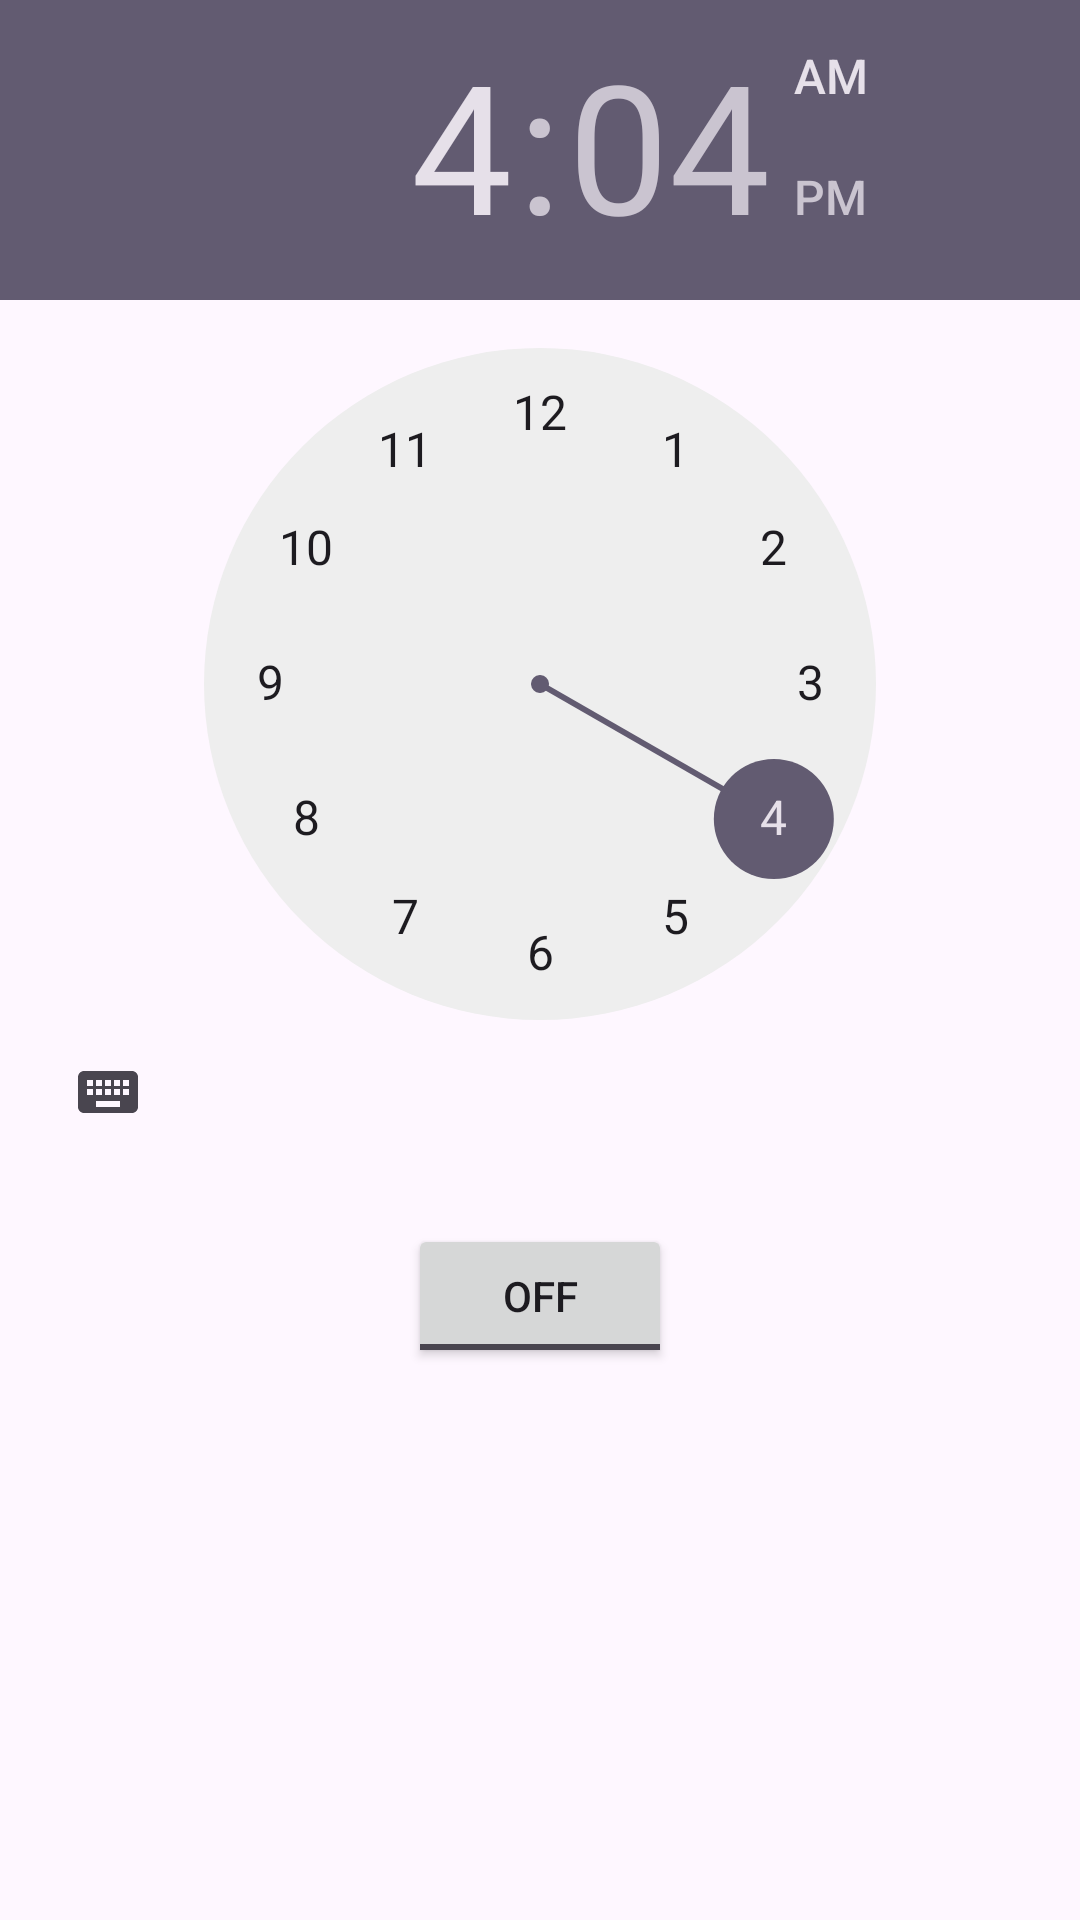

Produce the Android XML layout that renders to this screen, including the resource entries it uses.
<!-- AndroidManifest.xml: application theme Theme.Febflix -->
<!-- res/layout/activity_alarm.xml -->
<?xml version="1.0" encoding="utf-8"?>
<LinearLayout xmlns:android="http://schemas.android.com/apk/res/android"
    xmlns:app="http://schemas.android.com/apk/res-auto"
    xmlns:tools="http://schemas.android.com/tools"
    android:layout_width="match_parent"
    android:layout_height="match_parent"
    android:orientation="vertical"
    tools:context=".Alarm">

    <TimePicker
        android:id="@+id/timePicker"
        android:layout_width="wrap_content"
        android:layout_height="wrap_content"
        android:layout_gravity="center" />

    <ToggleButton
        android:id="@+id/toggleButton"
        android:layout_width="wrap_content"
        android:layout_height="wrap_content"
        android:layout_gravity="center"
        android:layout_margin="20dp"
        android:checked="false"
        android:onClick="OnToggleClicked" />

</LinearLayout>
<!-- resources referenced by this layout -->
<resources>
  <style name="Theme.Febflix" parent="Base.Theme.Febflix" />
  <style name="Base.Theme.Febflix" parent="Theme.Material3.DayNight.NoActionBar">
          
          
      </style>
</resources>
